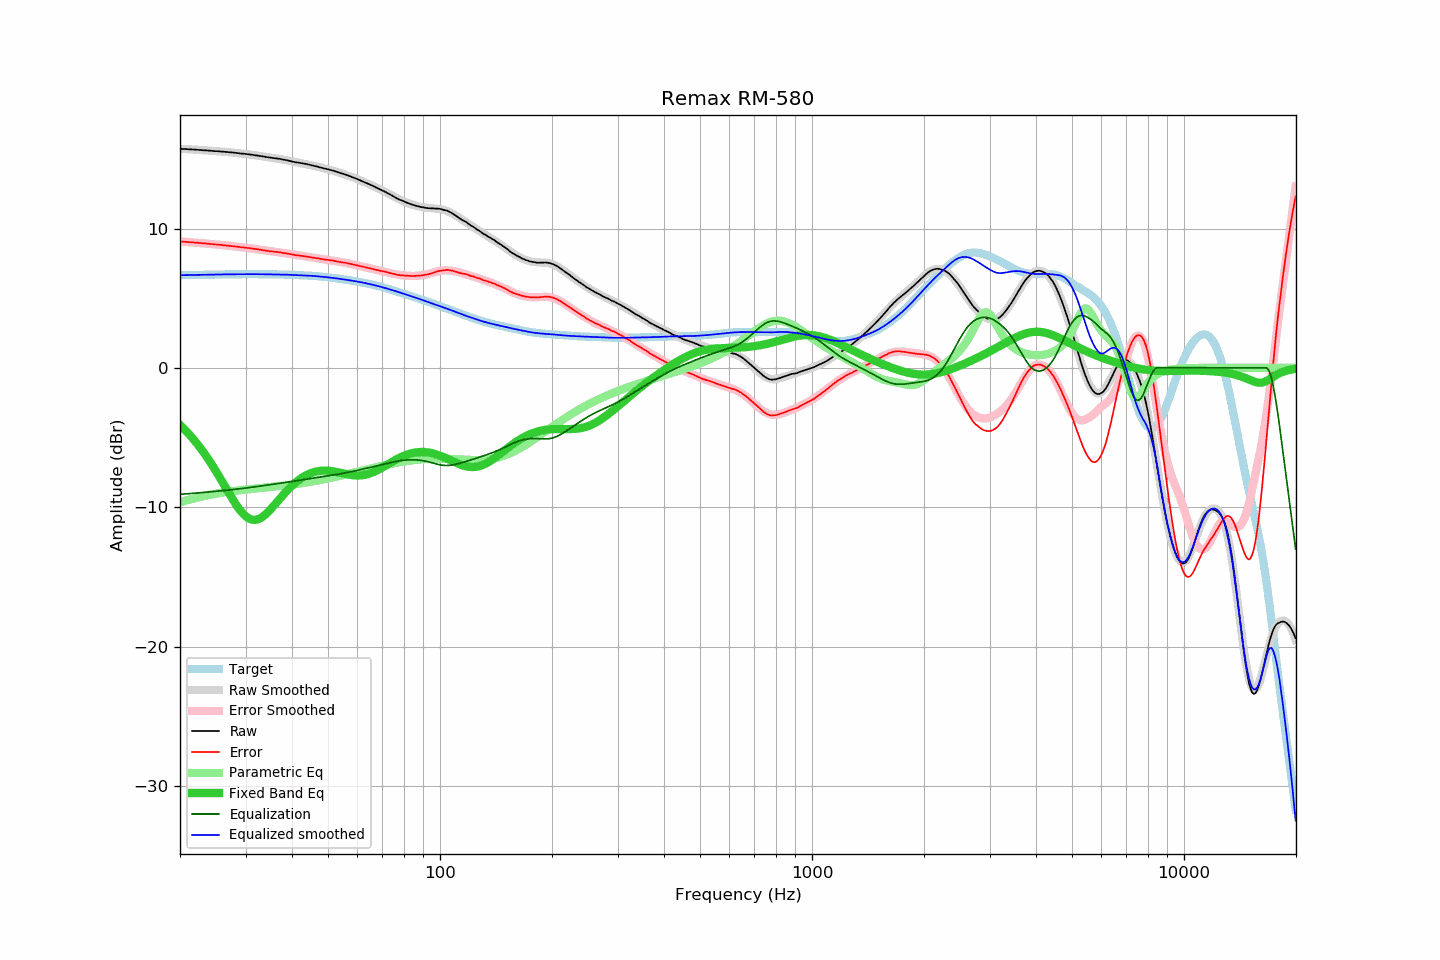

The table this chart was drawn from, first rows:
frequency, raw, error, smoothed, error_smoothed, equalization, parametric_eq, equalized_raw, equalized_smoothed, target
20.00, 15.72, 9.07, 15.72, 9.07, -9.07, -4.10, 6.65, 6.65, 6.65
20.20, 15.71, 9.06, 15.72, 9.07, -9.07, -4.21, 6.65, 6.65, 6.65
20.40, 15.71, 9.06, 15.71, 9.06, -9.06, -4.32, 6.66, 6.65, 6.65
20.61, 15.70, 9.05, 15.71, 9.05, -9.05, -4.44, 6.65, 6.66, 6.66
20.81, 15.70, 9.04, 15.70, 9.04, -9.04, -4.56, 6.66, 6.66, 6.66
21.02, 15.69, 9.03, 15.69, 9.03, -9.03, -4.68, 6.66, 6.66, 6.66
21.23, 15.68, 9.02, 15.69, 9.02, -9.02, -4.81, 6.66, 6.66, 6.66
21.44, 15.68, 9.02, 15.68, 9.01, -9.01, -4.94, 6.67, 6.67, 6.67
21.66, 15.67, 9.01, 15.67, 9.01, -9.01, -5.07, 6.67, 6.67, 6.67
21.87, 15.66, 8.99, 15.67, 9.00, -9.00, -5.21, 6.67, 6.67, 6.67
22.09, 15.66, 8.99, 15.66, 8.99, -8.99, -5.35, 6.68, 6.67, 6.67
22.31, 15.65, 8.98, 15.65, 8.98, -8.98, -5.50, 6.68, 6.67, 6.67
22.54, 15.64, 8.97, 15.64, 8.97, -8.97, -5.64, 6.68, 6.68, 6.68
22.76, 15.63, 8.96, 15.63, 8.96, -8.96, -5.80, 6.68, 6.68, 6.68
22.99, 15.62, 8.94, 15.63, 8.95, -8.95, -5.95, 6.68, 6.68, 6.68
23.22, 15.61, 8.93, 15.62, 8.94, -8.94, -6.12, 6.68, 6.68, 6.68
23.45, 15.61, 8.93, 15.61, 8.93, -8.93, -6.28, 6.69, 6.68, 6.68
23.69, 15.60, 8.92, 15.60, 8.92, -8.92, -6.45, 6.69, 6.69, 6.69
23.92, 15.59, 8.91, 15.59, 8.90, -8.90, -6.62, 6.69, 6.69, 6.69
24.16, 15.58, 8.89, 15.58, 8.89, -8.89, -6.80, 6.69, 6.69, 6.69
24.40, 15.57, 8.88, 15.58, 8.88, -8.88, -6.98, 6.69, 6.69, 6.69
24.65, 15.56, 8.87, 15.57, 8.87, -8.87, -7.16, 6.69, 6.69, 6.70
24.89, 15.55, 8.86, 15.56, 8.86, -8.86, -7.35, 6.69, 6.70, 6.70
25.14, 15.55, 8.85, 15.55, 8.85, -8.85, -7.54, 6.70, 6.70, 6.70
25.39, 15.54, 8.84, 15.54, 8.84, -8.84, -7.73, 6.70, 6.70, 6.70
25.65, 15.53, 8.83, 15.53, 8.83, -8.83, -7.92, 6.71, 6.70, 6.70
25.91, 15.52, 8.82, 15.52, 8.82, -8.82, -8.12, 6.71, 6.71, 6.71
26.16, 15.51, 8.81, 15.51, 8.81, -8.81, -8.32, 6.71, 6.71, 6.71
26.43, 15.50, 8.79, 15.50, 8.79, -8.79, -8.51, 6.71, 6.71, 6.71
26.69, 15.49, 8.78, 15.49, 8.78, -8.78, -8.71, 6.71, 6.71, 6.71
26.96, 15.48, 8.77, 15.48, 8.77, -8.77, -8.91, 6.71, 6.71, 6.71
27.23, 15.47, 8.76, 15.47, 8.76, -8.76, -9.10, 6.72, 6.72, 6.72
27.50, 15.46, 8.75, 15.46, 8.74, -8.74, -9.29, 6.72, 6.72, 6.72
27.77, 15.45, 8.73, 15.45, 8.73, -8.73, -9.48, 6.72, 6.72, 6.72
28.05, 15.44, 8.72, 15.44, 8.72, -8.72, -9.66, 6.72, 6.72, 6.72
28.33, 15.42, 8.70, 15.43, 8.71, -8.71, -9.84, 6.72, 6.72, 6.72
28.62, 15.41, 8.69, 15.41, 8.69, -8.69, -10.00, 6.72, 6.72, 6.72
28.90, 15.39, 8.67, 15.40, 8.68, -8.68, -10.16, 6.71, 6.72, 6.72
29.19, 15.38, 8.66, 15.39, 8.67, -8.67, -10.31, 6.72, 6.72, 6.72
29.48, 15.37, 8.65, 15.38, 8.65, -8.65, -10.44, 6.72, 6.72, 6.73
29.78, 15.36, 8.64, 15.36, 8.64, -8.64, -10.56, 6.73, 6.73, 6.73
30.08, 15.35, 8.63, 15.35, 8.62, -8.62, -10.66, 6.73, 6.73, 6.73
30.38, 15.33, 8.61, 15.33, 8.61, -8.61, -10.75, 6.73, 6.73, 6.73
30.68, 15.32, 8.60, 15.32, 8.59, -8.59, -10.81, 6.73, 6.73, 6.73
30.99, 15.30, 8.58, 15.31, 8.58, -8.58, -10.87, 6.73, 6.73, 6.73
31.30, 15.29, 8.57, 15.29, 8.56, -8.56, -10.90, 6.73, 6.73, 6.73
31.61, 15.27, 8.55, 15.27, 8.55, -8.55, -10.91, 6.73, 6.73, 6.73
31.93, 15.25, 8.53, 15.26, 8.53, -8.53, -10.91, 6.72, 6.73, 6.73
32.24, 15.24, 8.52, 15.24, 8.51, -8.51, -10.88, 6.73, 6.73, 6.73
32.57, 15.22, 8.50, 15.22, 8.50, -8.50, -10.84, 6.73, 6.72, 6.73
32.89, 15.20, 8.48, 15.20, 8.48, -8.48, -10.79, 6.73, 6.72, 6.72
33.22, 15.18, 8.46, 15.18, 8.46, -8.46, -10.72, 6.72, 6.72, 6.72
33.55, 15.16, 8.44, 15.16, 8.44, -8.44, -10.63, 6.72, 6.72, 6.72
33.89, 15.14, 8.42, 15.15, 8.43, -8.43, -10.54, 6.72, 6.72, 6.72
34.23, 15.12, 8.40, 15.13, 8.41, -8.41, -10.43, 6.71, 6.72, 6.72
34.57, 15.10, 8.38, 15.11, 8.40, -8.40, -10.32, 6.71, 6.72, 6.72
34.92, 15.08, 8.37, 15.10, 8.38, -8.38, -10.20, 6.70, 6.72, 6.72
35.27, 15.07, 8.36, 15.08, 8.36, -8.36, -10.07, 6.71, 6.71, 6.72
35.62, 15.06, 8.35, 15.06, 8.35, -8.35, -9.94, 6.71, 6.71, 6.71
35.97, 15.04, 8.33, 15.04, 8.33, -8.33, -9.81, 6.71, 6.71, 6.71
... 635 more rows
